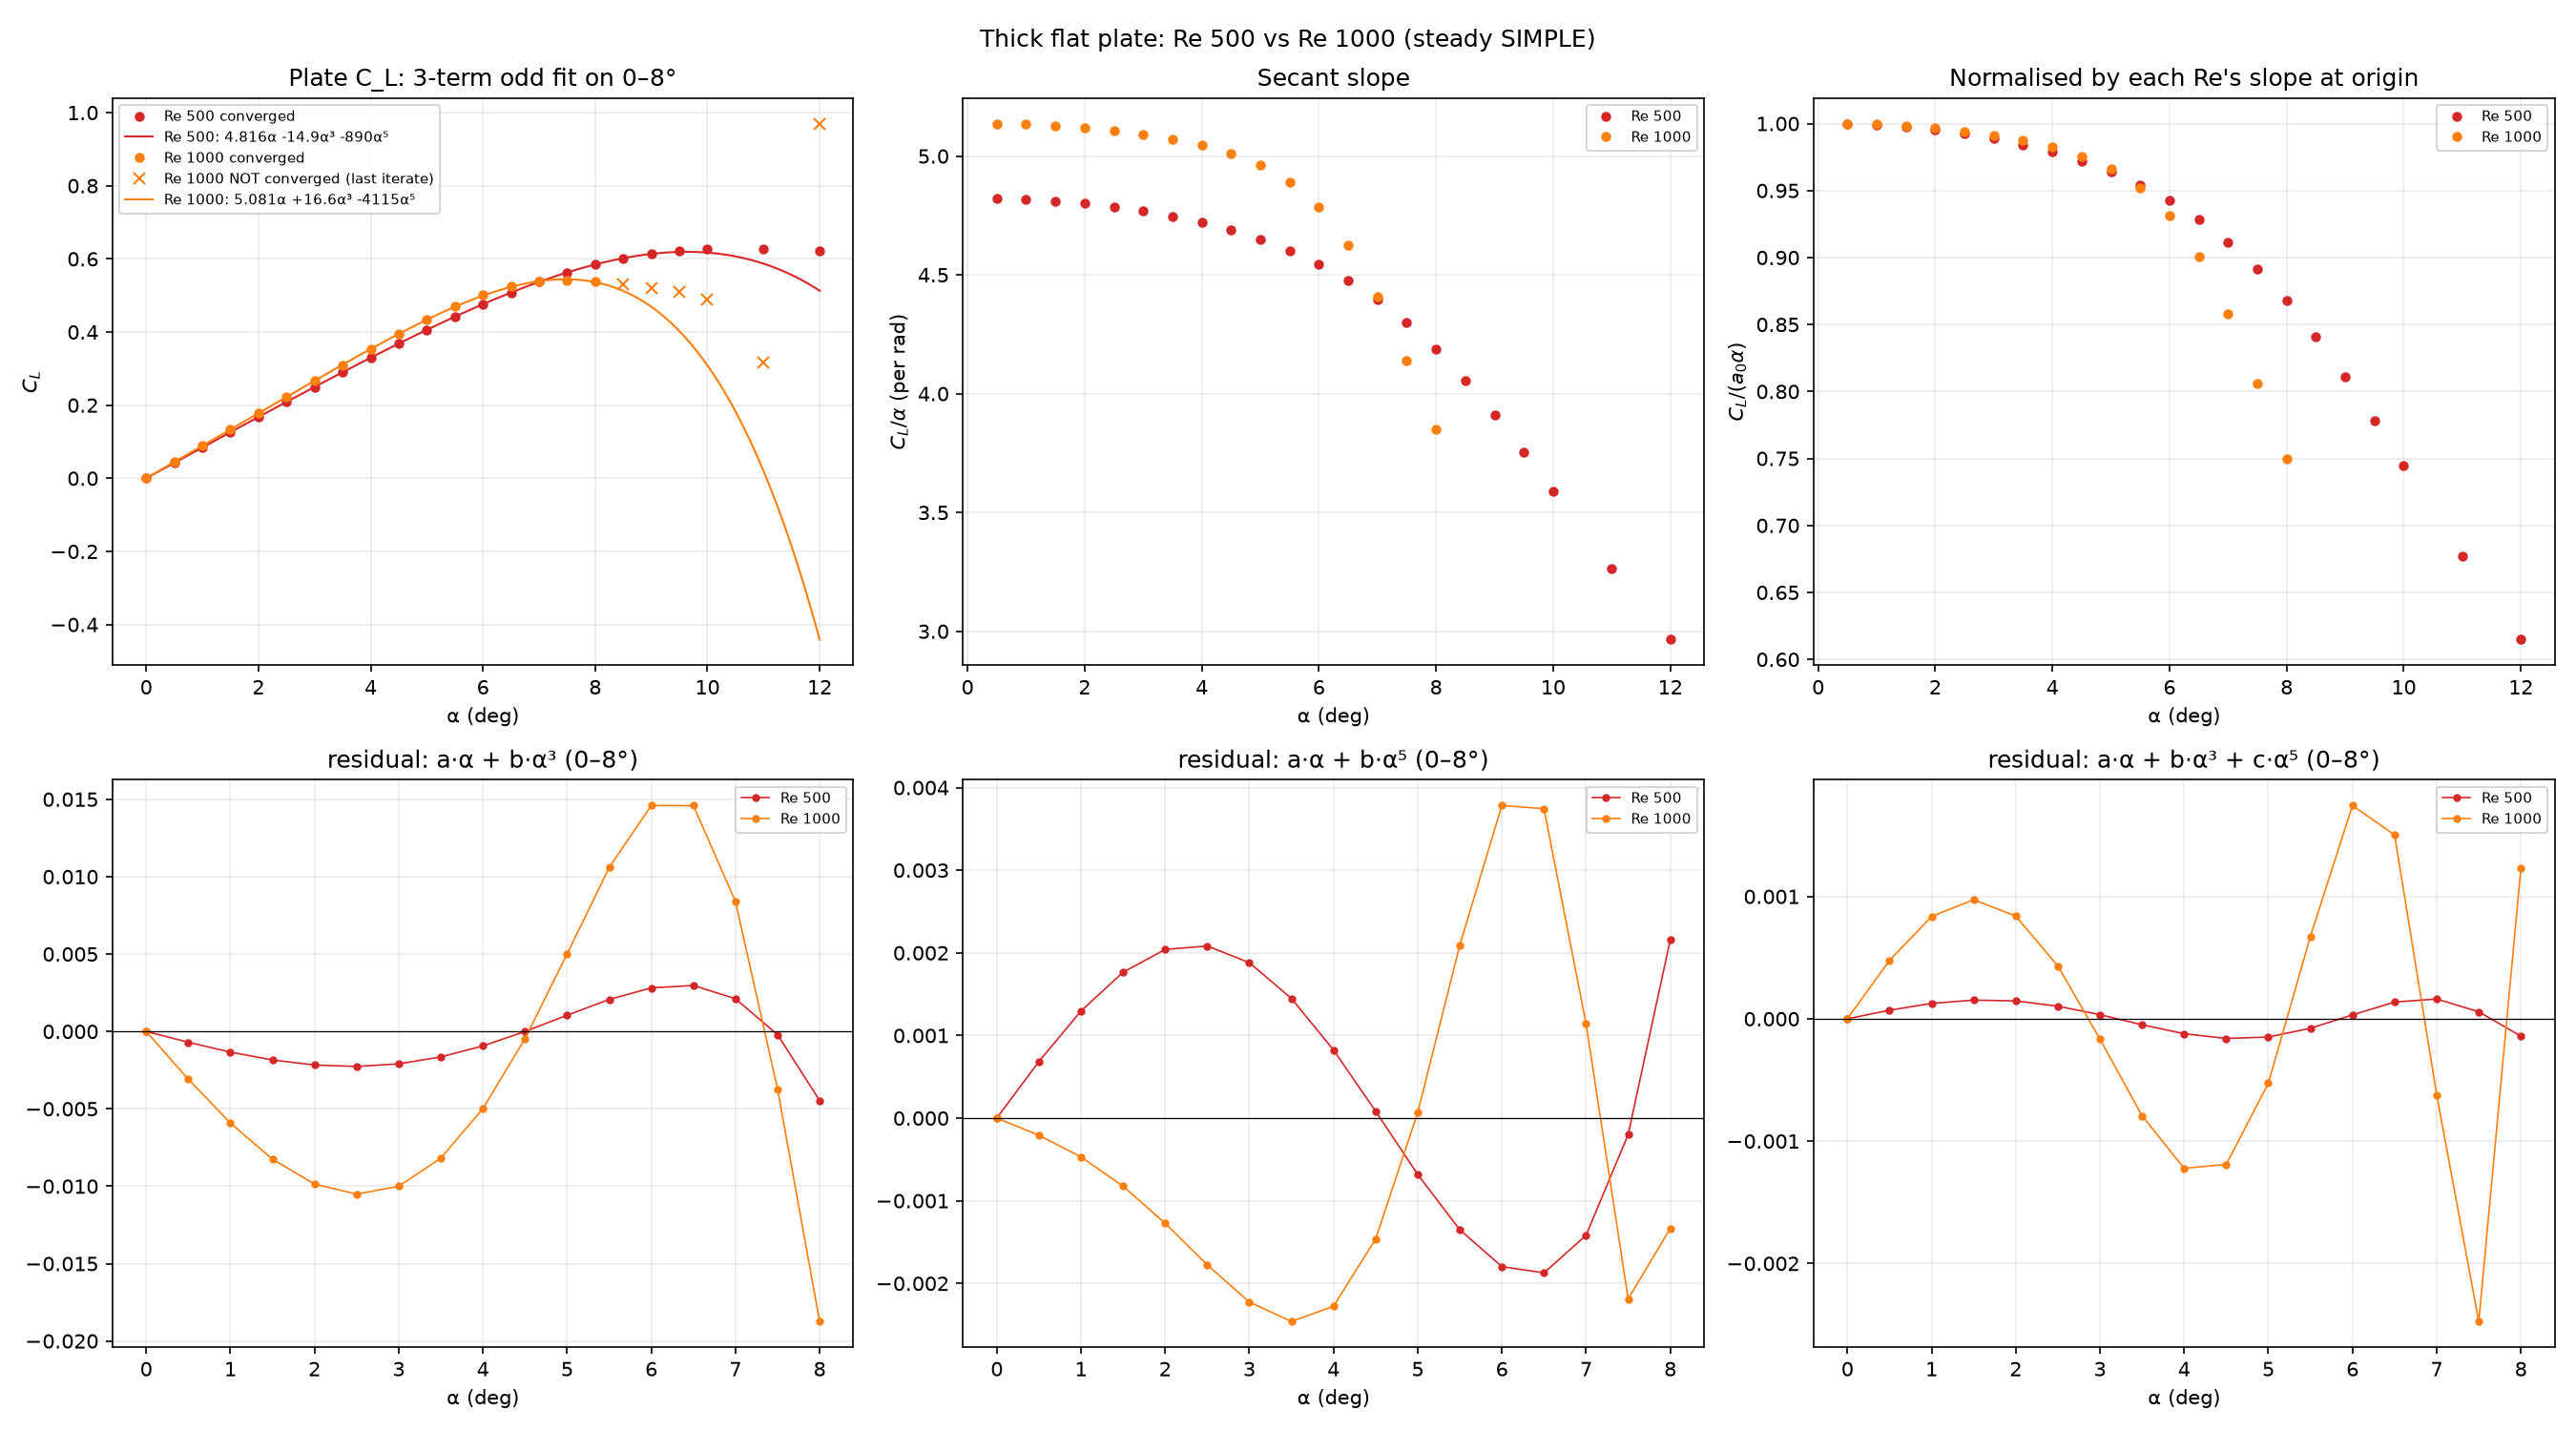

Recreate this plot in Python.
"""Plate, Re = 500 vs Re = 1000: does the C_L(alpha) shape hold?

Uses CONVERGED cases only (each case's convergence.json, written by
run_sweep.py).  At Re 1000, 8.5-12 deg did not converge (SIMPLE cycles), so
every fit is on 0-8 deg -- the same window as the airfoil cubic -- for BOTH Re.
All forms are odd in alpha with no intercept (symmetric section).
"""
import json
from pathlib import Path
import numpy as np
import matplotlib
matplotlib.use("Agg")
import matplotlib.pyplot as plt
from sklearn.linear_model import Lasso, lars_path
from sklearn.preprocessing import StandardScaler

PLATE = Path(__file__).resolve().parents[2]
RES = {500: "C3", 1000: "C1"}
HI = 8.0
FORMS = {"a·α + b·α³": (1, 3), "a·α + b·α⁵": (1, 5), "a·α + b·α³ + c·α⁵": (1, 3, 5)}
POWERS = np.array([1, 3, 5, 7, 9])


def load(re):
    rows, failed = [], []
    for c in (PLATE / f"re{re}").glob("steady_aoa*"):
        if not c.is_dir():
            continue
        s = json.loads((c / "convergence.json").read_text())
        a = float(c.name.removeprefix("steady_aoa"))
        (rows if s["status"] == "CONVERGED" else failed).append((a, s.get("cl", np.nan)))
    return np.array(sorted(rows)), sorted(failed)


def lsq(deg, cl, powers):
    t = np.deg2rad(deg)
    X = np.column_stack([t**p for p in powers])
    c, *_ = np.linalg.lstsq(X, cl, rcond=None)
    r = cl - X @ c
    nz = deg > 0
    return c, np.sqrt(np.mean(r**2)), np.max(np.abs(r[nz] / cl[nz]))


D = {re: load(re) for re in RES}
L = ["# Plate: does the lift-curve shape hold from Re 500 to Re 1000?", "",
     "Converged cases only; all fits on 0–8°, odd in α, no intercept, α in rad.", ""]
for re, (d, failed) in D.items():
    L.append(f"- Re {re}: {len(d)} converged angles"
             + (f"; NOT converged (excluded): {', '.join(f'{a:g}°' for a, _ in failed)}" if failed else ""))

L += ["", "| quantity | Re 500 | Re 1000 | ratio 1000/500 |", "|---|---:|---:|---:|"]
fits = {}
for re, (d, _) in D.items():
    deg, cl = d[:, 0], d[:, 1]
    m = deg <= HI + 1e-9
    fits[re] = {k: lsq(deg[m], cl[m], p) for k, p in FORMS.items()}
    fits[re]["secant"] = cl[deg > 0][0] / np.deg2rad(deg[deg > 0][0])
    i = np.argmax(cl)
    fits[re]["peak"] = (deg[i], cl[i])


def row(label, f):
    v5, v10 = f(fits[500]), f(fits[1000])
    L.append(f"| {label} | {v5:.5g} | {v10:.5g} | {v10 / v5:.3f} |")


row("slope at origin, C_L/α at 0.5° (per rad)", lambda F: F["secant"])
for k, p in FORMS.items():
    for j, pw in enumerate(p):
        row(f"{k}: coef of α^{pw}", lambda F, k=k, j=j: F[k][0][j])
    row(f"{k}: RMSE 0–8°", lambda F, k=k: F[k][1])
    row(f"{k}: max rel. error", lambda F, k=k: F[k][2])
L += ["", f"Highest converged C_L: Re 500 {fits[500]['peak'][1]:.4f} at {fits[500]['peak'][0]:g}°; "
      f"Re 1000 {fits[1000]['peak'][1]:.4f} at {fits[1000]['peak'][0]:g}° "
      "(Re 1000 values above 8° are unconverged and excluded)."]

# window sensitivity of the cubic and quintic b at each Re
L += ["", "Window sensitivity (two-term fits):", "",
      "| window | Re 500 α³ b | Re 1000 α³ b | Re 500 α⁵ b | Re 1000 α⁵ b |", "|---|---:|---:|---:|---:|"]
for hi in (4, 6, 8):
    vals = []
    for pw in (3, 5):
        for re in RES:
            d = D[re][0]; m = d[:, 0] <= hi + 1e-9
            vals.append(lsq(d[m, 0], d[m, 1], (1, pw))[0][1])
    L.append(f"| 0–{hi}° | {vals[0]:.2f} | {vals[1]:.2f} | {vals[2]:.0f} | {vals[3]:.0f} |")

# odd-powers Lasso path (same pipeline as re500/analysis/lasso_odd.py), on 0-8 deg
L += ["", "Odd-powers Lasso on 0–8° (θ…θ⁹, scaled not centred, no intercept): active sets along the path", ""]
paths = {}
for re in RES:
    d = D[re][0]; m = d[:, 0] <= HI + 1e-9
    t, y = np.deg2rad(d[m, 0]), d[m, 1]
    sc = StandardScaler(with_mean=False)
    X = sc.fit_transform(t[:, None] ** POWERS)
    pen, _, coef = lars_path(X, y, method="lasso")
    paths[re] = (pen, coef)
    seq = []
    for i in range(len(pen)):
        s = "{" + ", ".join(f"θ^{p}" for p, c in zip(POWERS, coef[:, i]) if c != 0) + "}"
        if not seq or seq[-1] != s:
            seq.append(s)
    L.append(f"- Re {re}: " + " → ".join(seq))
text = "\n".join(L)
print(text)
(Path(__file__).parent / "RE_COMPARE.md").write_text(text + "\n")

# ---- figure ---------------------------------------------------------------
fig, ax = plt.subplots(2, 3, figsize=(18, 10))
g = np.linspace(0, 12, 300); gt = np.deg2rad(g)
for re, c in RES.items():
    d, failed = D[re]
    ax[0, 0].plot(d[:, 0], d[:, 1], "o", ms=4, color=c, label=f"Re {re} converged")
    if failed:
        f = np.array(failed)
        ax[0, 0].plot(f[:, 0], f[:, 1], "x", ms=6, color=c, label=f"Re {re} NOT converged (last iterate)")
    co = fits[re]["a·α + b·α³ + c·α⁵"][0]
    ax[0, 0].plot(g, co[0] * gt + co[1] * gt**3 + co[2] * gt**5, "-", lw=1, color=c,
                  label=f"Re {re}: {co[0]:.3f}α {co[1]:+.1f}α³ {co[2]:+.0f}α⁵")
    nz = d[:, 0] > 0
    ax[0, 1].plot(d[nz, 0], d[nz, 1] / np.deg2rad(d[nz, 0]), "o", ms=4, color=c, label=f"Re {re}")
    a0 = fits[re]["secant"]
    ax[0, 2].plot(d[nz, 0], d[nz, 1] / (a0 * np.deg2rad(d[nz, 0])), "o", ms=4, color=c, label=f"Re {re}")
    for j, (k, p) in enumerate(FORMS.items()):
        co = fits[re][k][0]
        m = d[:, 0] <= HI
        pred = sum(ci * np.deg2rad(d[m, 0]) ** pw for ci, pw in zip(co, p))
        ax[1, j].plot(d[m, 0], d[m, 1] - pred, "o-", ms=3, lw=0.8, color=c, label=f"Re {re}")
        ax[1, j].set(title=f"residual: {k} (0–8°)", xlabel="α (deg)")
ax[0, 0].set(xlabel="α (deg)", ylabel="$C_L$", title="Plate C_L: 3-term odd fit on 0–8°")
ax[0, 1].set(xlabel="α (deg)", ylabel="$C_L/α$ (per rad)", title="Secant slope")
ax[0, 2].set(xlabel="α (deg)", ylabel="$C_L/(a_0 α)$", title="Normalised by each Re's slope at origin")
for x in ax.flat:
    x.grid(alpha=0.25); x.legend(fontsize=7)
for x in ax[1]:
    x.axhline(0, color="k", lw=0.6)
fig.suptitle("Thick flat plate: Re 500 vs Re 1000 (steady SIMPLE)")
fig.tight_layout()
fig.savefig(Path(__file__).parent / "re_compare.png", dpi=150)
